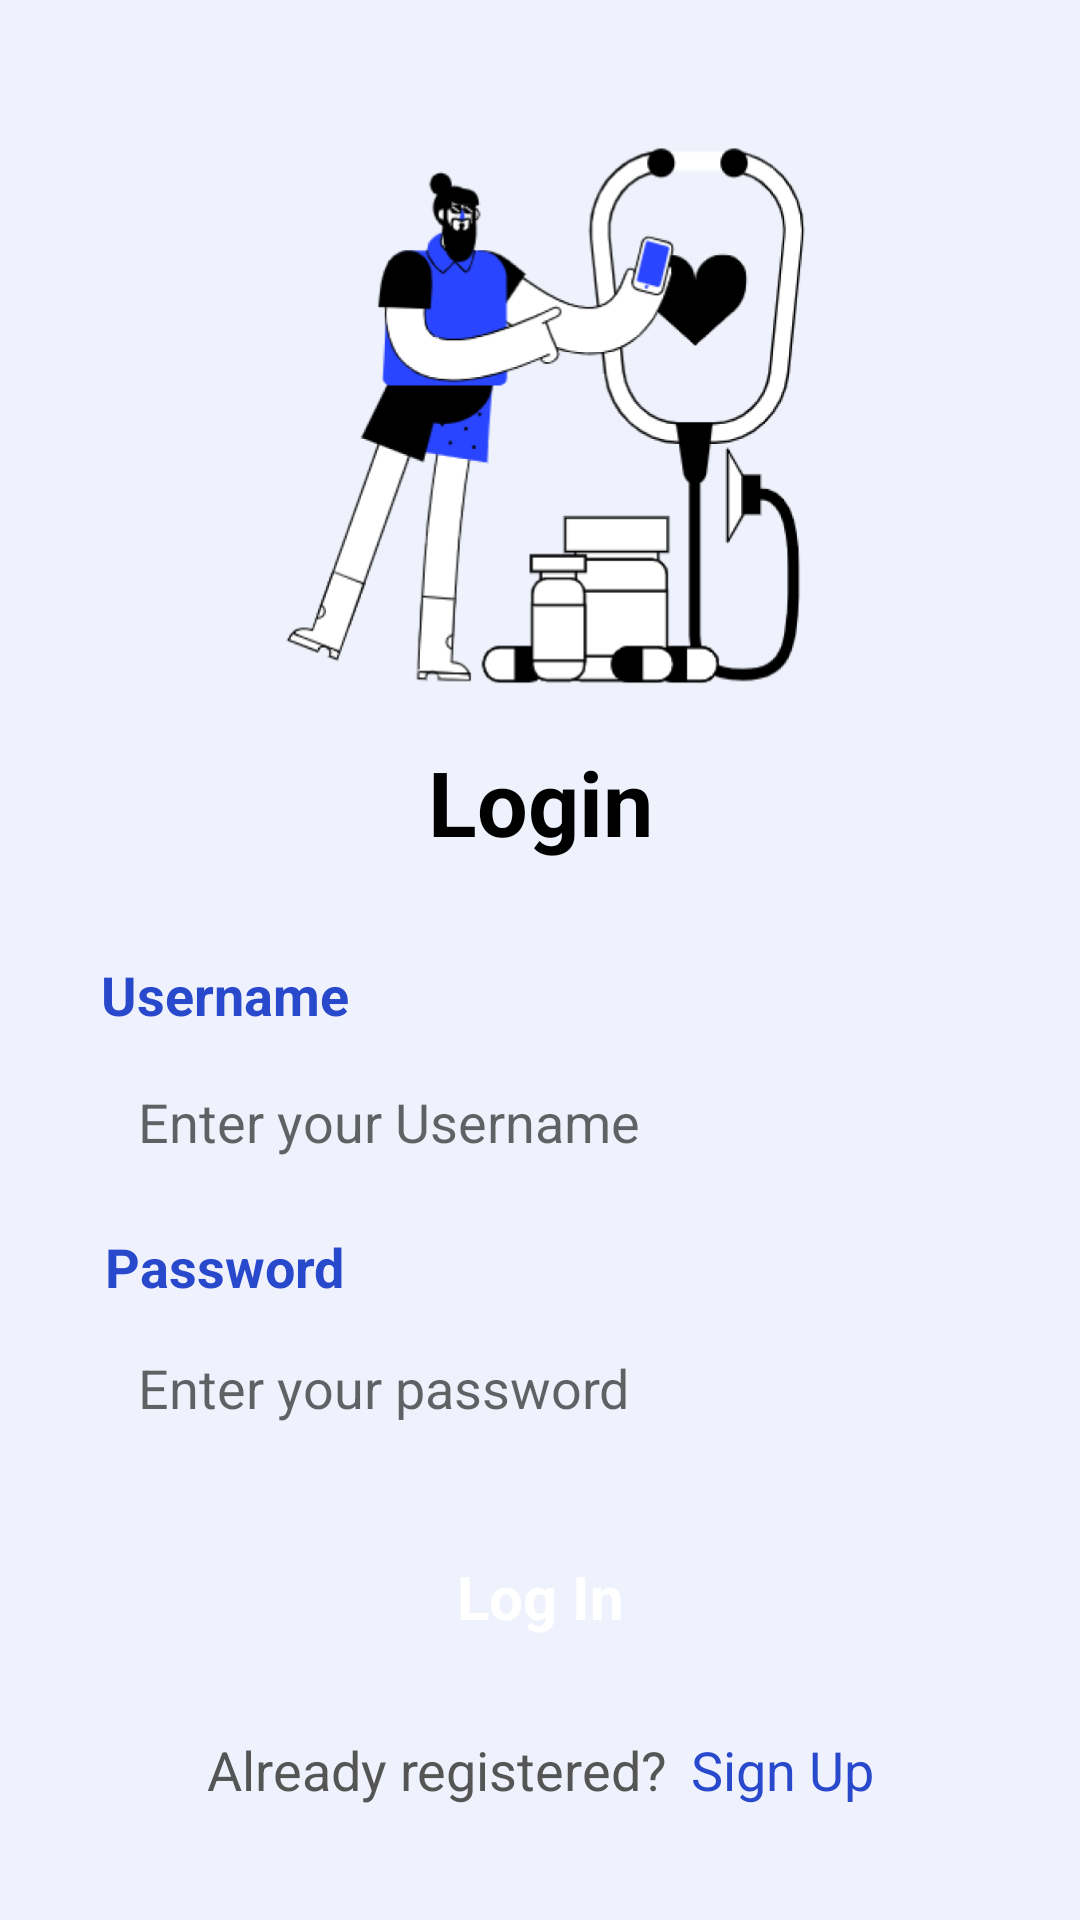

Produce the Android XML layout that renders to this screen, including the resource entries it uses.
<!-- AndroidManifest.xml: application theme Theme.EasyDrug -->
<!-- res/layout/activity_login.xml -->
<?xml version="1.0" encoding="utf-8"?>
<ScrollView xmlns:android="http://schemas.android.com/apk/res/android"
    xmlns:tools="http://schemas.android.com/tools"
    android:layout_width="match_parent"
    android:scrollbars="none"
    android:background="@color/bg_color"
    android:layout_height="match_parent">
    <androidx.constraintlayout.widget.ConstraintLayout xmlns:android="http://schemas.android.com/apk/res/android"
        xmlns:app="http://schemas.android.com/apk/res-auto"
        xmlns:tools="http://schemas.android.com/tools"
        android:layout_width="match_parent"
        android:layout_height="match_parent"
        android:background="@color/bg_color"
        android:layout_marginTop="36dp"
        android:layout_marginBottom="36dp">

        <ImageView
            android:id="@+id/login_iamge"
            android:layout_width="177dp"
            android:layout_height="195dp"
            android:src="@drawable/login"
            app:layout_constraintLeft_toLeftOf="parent"
            app:layout_constraintRight_toRightOf="parent"
            app:layout_constraintTop_toTopOf="parent"
            android:layout_marginLeft="88dp"
            android:layout_marginRight="88dp"
            />

        <TextView
            android:id="@+id/signup_title"
            android:layout_width="wrap_content"
            android:layout_height="wrap_content"
            app:layout_constraintLeft_toLeftOf="parent"
            app:layout_constraintRight_toRightOf="parent"
            app:layout_constraintTop_toBottomOf="@id/login_iamge"
            android:layout_marginTop="16dp"
            android:text="Login"
            android:textColor="@color/black"
            android:textSize="30sp"
            android:textStyle="bold"

            />

        <TextView
            android:id="@+id/username"
            android:layout_width="wrap_content"
            android:layout_height="wrap_content"
            app:layout_constraintLeft_toLeftOf="parent"
            app:layout_constraintRight_toRightOf="parent"
            app:layout_constraintTop_toBottomOf="@id/signup_title"
            android:layout_marginTop="32dp"
            android:text="Username"
            android:textColor="@color/theme_color"
            android:textSize="18sp"
            android:textStyle="bold"
            android:layout_marginLeft="30dp"
            android:layout_marginRight="240dp"

            />

        <EditText
            android:id="@+id/editText1"
            android:layout_width="wrap_content"
            android:layout_height="wrap_content"
            android:layout_alignParentStart="true"
            android:layout_alignParentLeft="true"
            android:layout_alignParentTop="true"
            android:layout_marginTop="10dp"
            android:ems="10"
            android:hint="Enter your Username"
            android:width="300dp"
            app:layout_constraintLeft_toLeftOf="parent"
            app:layout_constraintRight_toRightOf="parent"
            android:layout_marginLeft="30dp"
            android:layout_marginRight="30dp"
            android:inputType="textPersonName"
            android:selectAllOnFocus="true"
            app:layout_constraintTop_toBottomOf="@id/username"
            tools:layout_editor_absoluteX="60dp"
            android:background="@drawable/white_bg_10dp"
            android:paddingLeft="16dp"
            android:paddingTop="8dp"
            android:paddingBottom="8dp"/>

        <TextView
            android:id="@+id/password"
            android:layout_width="wrap_content"
            android:layout_height="wrap_content"
            app:layout_constraintLeft_toLeftOf="parent"
            app:layout_constraintRight_toRightOf="parent"
            app:layout_constraintTop_toBottomOf="@id/editText1"
            android:layout_marginTop="16dp"
            android:text="Password"
            android:textColor="@color/theme_color"
            android:textSize="18sp"
            android:textStyle="bold"
            android:layout_marginLeft="30dp"
            android:layout_marginRight="240dp"

            />

        <EditText
            android:id="@+id/editText2"
            android:layout_width="wrap_content"
            android:layout_height="wrap_content"
            android:layout_alignParentStart="true"
            android:layout_alignParentLeft="true"
            android:layout_alignParentTop="true"
            android:layout_marginTop="8dp"
            android:ems="10"
            android:hint="Enter your password"
            android:width="300dp"
            app:layout_constraintLeft_toLeftOf="parent"
            app:layout_constraintRight_toRightOf="parent"
            android:layout_marginLeft="30dp"
            android:layout_marginRight="30dp"
            android:inputType="textPersonName"
            android:selectAllOnFocus="true"
            app:layout_constraintTop_toBottomOf="@id/password"
            tools:layout_editor_absoluteX="60dp"
            android:background="@drawable/white_bg_10dp"
            android:paddingLeft="16dp"
            android:paddingTop="8dp"
            android:paddingBottom="8dp"/>


        <androidx.constraintlayout.widget.ConstraintLayout
            android:id="@+id/login_button"
            android:layout_width="match_parent"
            android:layout_height="wrap_content"
            android:layout_marginLeft="30dp"
            android:layout_marginTop="20dp"
            android:layout_marginRight="30dp"
            android:background="@drawable/theme_color_bg"
            app:layout_constraintHorizontal_bias="0.0"
            app:layout_constraintLeft_toLeftOf="parent"
            app:layout_constraintRight_toRightOf="parent"
            app:layout_constraintTop_toBottomOf="@id/editText2">

            <TextView
                android:layout_width="wrap_content"
                android:layout_height="wrap_content"
                android:layout_marginTop="16dp"
                android:layout_marginBottom="16dp"
                android:gravity="center"
                android:text="Log In"
                android:textColor="@color/white"
                android:textSize="20sp"
                android:textStyle="bold"
                app:layout_constraintBottom_toBottomOf="parent"
                app:layout_constraintLeft_toLeftOf="parent"
                app:layout_constraintRight_toRightOf="parent"
                app:layout_constraintTop_toTopOf="parent" />

        </androidx.constraintlayout.widget.ConstraintLayout>

        <LinearLayout
            android:id="@+id/signup_button"
            android:layout_width="wrap_content"
            android:layout_height="wrap_content"
            android:orientation="horizontal"

            app:layout_constraintLeft_toLeftOf="parent"
            app:layout_constraintRight_toRightOf="parent"
            app:layout_constraintTop_toBottomOf="@+id/login_button"
            app:layout_constraintVertical_bias="0.0">

            <TextView
                android:layout_width="wrap_content"
                android:layout_height="wrap_content"
                android:text="Already registered?"
                android:textColor="@color/grey"
                android:textSize="18sp"
                android:layout_marginTop="16dp"
                />
            <TextView
                android:layout_width="wrap_content"
                android:layout_height="wrap_content"
                android:text="Sign Up"
                android:layout_marginLeft="8dp"
                android:textColor="@color/theme_color"
                android:textSize="18sp"
                android:layout_marginTop="16dp"
                />

        </LinearLayout>
    </androidx.constraintlayout.widget.ConstraintLayout>
</ScrollView>
<!-- resources referenced by this layout -->
<resources>
  <color name="bg_color">#EFF2FC</color>
  <color name="black">#FF000000</color>
  <color name="grey">#555555</color>
  <color name="theme_color">#2949CD</color>
  <color name="white">#FFFFFFFF</color>
  <!-- drawable login: png bitmap (drawable, 77921 bytes) -->
  <style name="Theme.EasyDrug" parent="Theme.MaterialComponents.DayNight.DarkActionBar">
          
          <item name="colorPrimary">@color/purple_500</item>
          <item name="colorPrimaryVariant">@color/purple_700</item>
          <item name="colorOnPrimary">@color/white</item>
          
          <item name="colorSecondary">@color/teal_200</item>
          <item name="colorSecondaryVariant">@color/teal_700</item>
          <item name="colorOnSecondary">@color/black</item>
          
          <item name="android:statusBarColor" tools:targetApi="l">@color/transparent</item>
          
      </style>
  <color name="purple_500">#FF6200EE</color>
  <color name="purple_700">#FF3700B3</color>
  <color name="teal_200">#FF03DAC5</color>
  <color name="teal_700">#FF018786</color>
  <color name="transparent">#00000000</color>
</resources>
